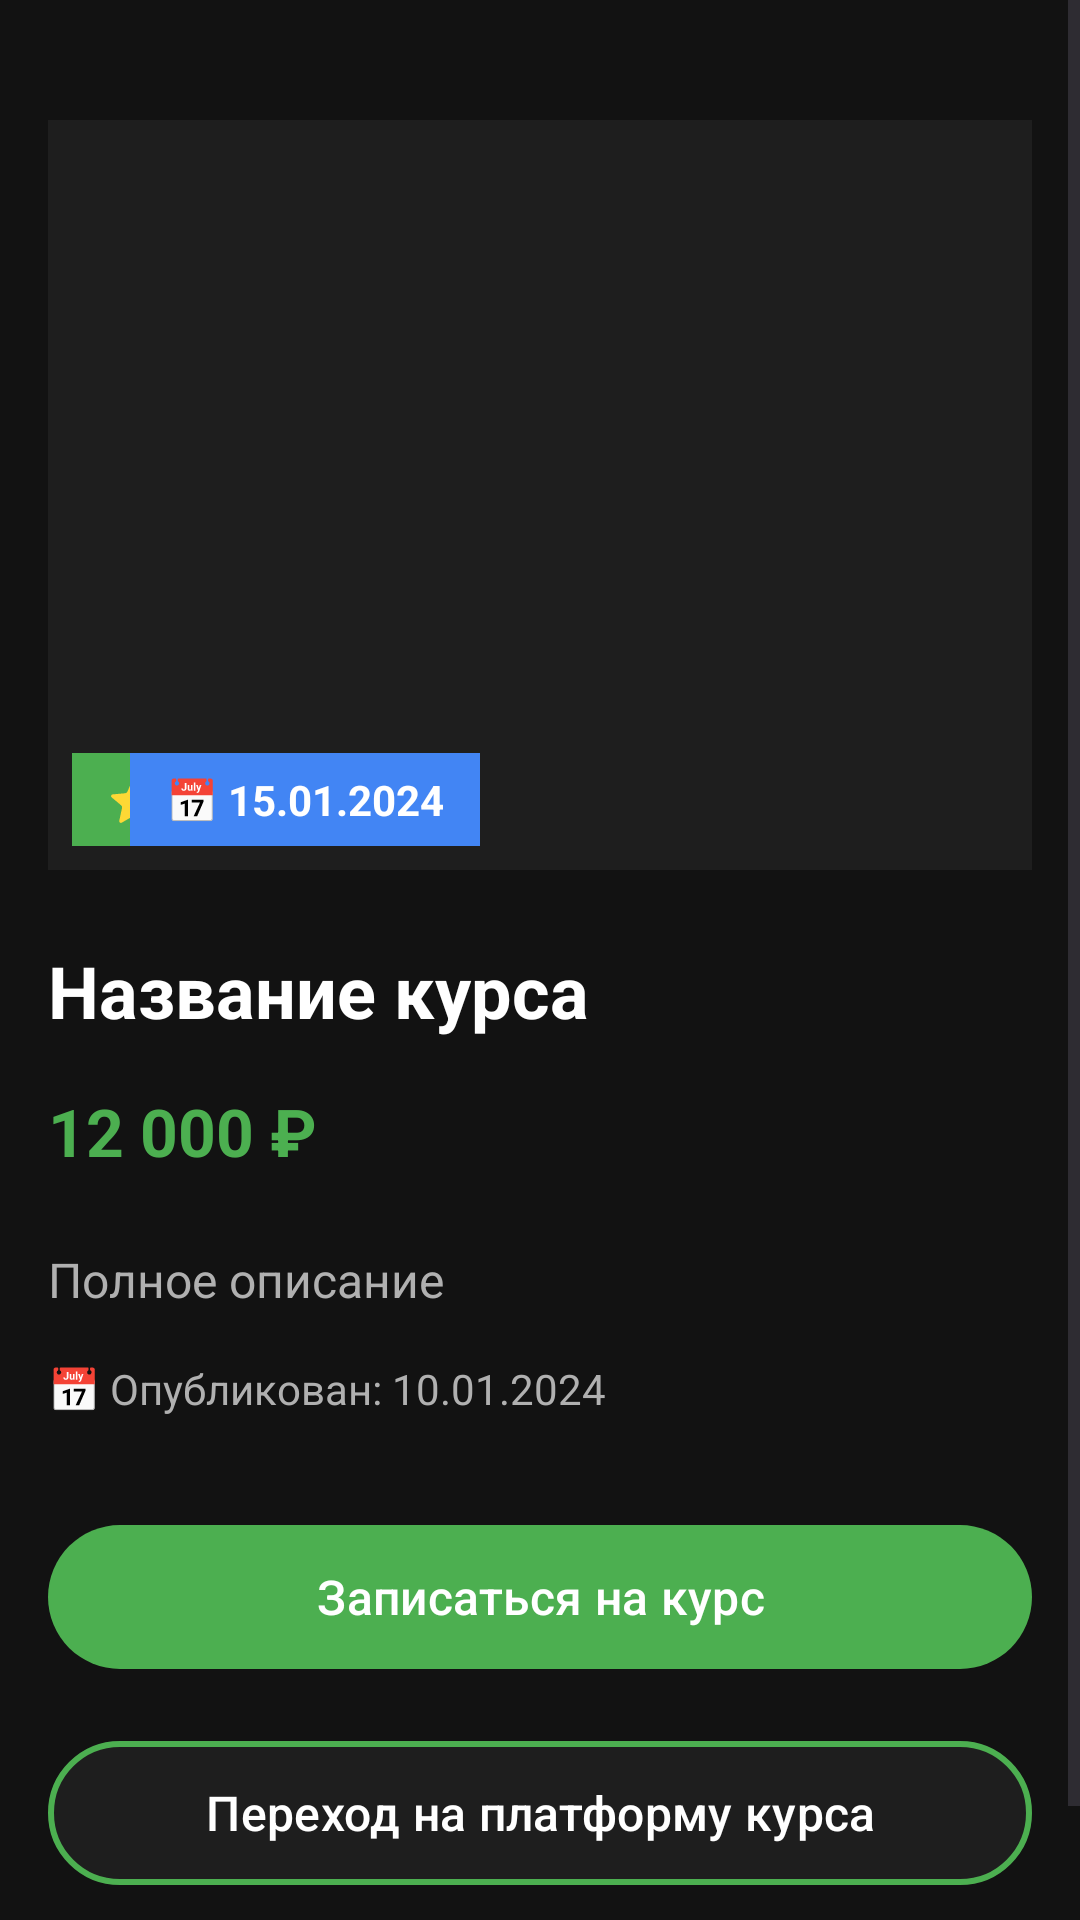

Here is an Android app screen rendered from its layout file. Give the layout XML and the strings, colors and styles it references.
<!-- AndroidManifest.xml: application theme Theme.ThousandCourses -->
<!-- res/layout/fragment_course_details.xml -->
<?xml version="1.0" encoding="utf-8"?>
<ScrollView xmlns:android="http://schemas.android.com/apk/res/android"
    xmlns:app="http://schemas.android.com/apk/res-auto"
    android:layout_width="match_parent"
    android:layout_height="match_parent"
    android:background="@color/background_dark"
    android:fillViewport="true">

    <androidx.constraintlayout.widget.ConstraintLayout
        android:layout_width="match_parent"
        android:layout_height="wrap_content"
        android:padding="16dp">

        <ImageView
            android:id="@+id/ivCourseImage"
            android:layout_width="0dp"
            android:layout_height="250dp"
            android:layout_marginTop="24dp"
            android:background="@color/card_default"
            android:scaleType="centerCrop"
            app:layout_constraintEnd_toEndOf="parent"
            app:layout_constraintStart_toStartOf="parent"
            app:layout_constraintTop_toTopOf="parent" />

        <ImageView
            android:id="@+id/ivFavorite"
            android:layout_width="32dp"
            android:layout_height="32dp"
            android:layout_margin="16dp"
            android:src="@drawable/ic_favorite_border"
            app:tint="@color/accent_green"
            app:layout_constraintEnd_toEndOf="@id/ivCourseImage"
            app:layout_constraintTop_toTopOf="@id/ivCourseImage" />

        <TextView
            android:id="@+id/tvRating"
            android:layout_width="wrap_content"
            android:layout_height="wrap_content"
            android:layout_marginStart="8dp"
            android:layout_marginBottom="8dp"
            android:background="@color/accent_green"
            android:paddingHorizontal="12dp"
            android:paddingVertical="6dp"
            android:text="@string/rating_placeholder"
            android:textColor="@color/white"
            android:textSize="14sp"
            android:textStyle="bold"
            app:layout_constraintBottom_toBottomOf="@id/ivCourseImage"
            app:layout_constraintStart_toStartOf="@id/ivCourseImage" />

        <TextView
            android:id="@+id/tvStartDate"
            android:layout_width="wrap_content"
            android:layout_height="wrap_content"
            android:layout_marginEnd="184dp"
            android:layout_marginBottom="8dp"
            android:background="@color/blue"
            android:paddingHorizontal="12dp"
            android:paddingVertical="6dp"
            android:text="@string/start_date_placeholder"
            android:textColor="@color/white"
            android:textSize="14sp"
            android:textStyle="bold"
            app:layout_constraintBottom_toBottomOf="@id/ivCourseImage"
            app:layout_constraintEnd_toEndOf="@id/ivCourseImage" />

        <TextView
            android:id="@+id/tvCourseTitle"
            android:layout_width="0dp"
            android:layout_height="wrap_content"
            android:layout_marginTop="24dp"
            android:text="@string/course_title_placeholder"
            android:textColor="@color/on_surface_white"
            android:textSize="24sp"
            android:textStyle="bold"
            app:layout_constraintEnd_toEndOf="parent"
            app:layout_constraintStart_toStartOf="parent"
            app:layout_constraintTop_toBottomOf="@id/ivCourseImage" />

        <TextView
            android:id="@+id/tvPrice"
            android:layout_width="wrap_content"
            android:layout_height="wrap_content"
            android:layout_marginTop="16dp"
            android:text="@string/price_placeholder"
            android:textColor="@color/accent_green"
            android:textSize="22sp"
            android:textStyle="bold"
            app:layout_constraintStart_toStartOf="parent"
            app:layout_constraintTop_toBottomOf="@id/tvCourseTitle" />

        <TextView
            android:id="@+id/tvFullDescription"
            android:layout_width="0dp"
            android:layout_height="wrap_content"
            android:layout_marginTop="24dp"
            android:lineSpacingExtra="4dp"
            android:text="@string/course_description_placeholder"
            android:textColor="@color/on_surface_grey"
            android:textSize="16sp"
            app:layout_constraintEnd_toEndOf="parent"
            app:layout_constraintStart_toStartOf="parent"
            app:layout_constraintTop_toBottomOf="@id/tvPrice" />

        <TextView
            android:id="@+id/tvPublishDate"
            android:layout_width="wrap_content"
            android:layout_height="wrap_content"
            android:layout_marginTop="16dp"
            android:text="@string/publish_date_placeholder"
            android:textColor="@color/on_surface_grey"
            android:textSize="14sp"
            app:layout_constraintStart_toStartOf="parent"
            app:layout_constraintTop_toBottomOf="@id/tvFullDescription" />

        <com.google.android.material.button.MaterialButton
            android:id="@+id/btnEnroll"
            android:layout_width="0dp"
            android:layout_height="56dp"
            android:layout_marginTop="32dp"
            android:text="@string/enroll_on_course"
            android:textSize="16sp"
            app:backgroundTint="@color/accent_green"
            app:cornerRadius="28dp"
            app:layout_constraintEnd_toEndOf="parent"
            app:layout_constraintStart_toStartOf="parent"
            app:layout_constraintTop_toBottomOf="@id/tvPublishDate" />

        <com.google.android.material.button.MaterialButton
            android:id="@+id/btnGoToPlatform"
            android:layout_width="0dp"
            android:layout_height="56dp"
            android:layout_marginTop="16dp"
            android:layout_marginBottom="32dp"
            android:text="@string/go_to_platform"
            android:textSize="16sp"
            app:backgroundTint="@color/surface_dark"
            app:cornerRadius="28dp"
            app:strokeColor="@color/accent_green"
            app:strokeWidth="2dp"
            app:layout_constraintBottom_toBottomOf="parent"
            app:layout_constraintEnd_toEndOf="parent"
            app:layout_constraintStart_toStartOf="parent"
            app:layout_constraintTop_toBottomOf="@id/btnEnroll" />

    </androidx.constraintlayout.widget.ConstraintLayout>

</ScrollView>
<!-- resources referenced by this layout -->
<resources>
  <color name="accent_green">#4CAF50</color>
  <color name="background_dark">#121212</color>
  <color name="blue">#4285F4</color>
  <color name="card_default">#1E1E1E</color>
  <color name="on_surface_grey">#B0B0B0</color>
  <color name="on_surface_white">#FFFFFF</color>
  <color name="surface_dark">#1E1E1E</color>
  <color name="white">#FFFFFFFF</color>
  <string name="course_description_placeholder">Полное описание</string>
  <string name="course_title_placeholder">Название курса</string>
  <string name="enroll_on_course">Записаться на курс</string>
  <string name="go_to_platform">Переход на платформу курса</string>
  <string name="price_placeholder">12 000 ₽</string>
  <string name="publish_date_placeholder">📅 Опубликован: 10.01.2024</string>
  <string name="rating_placeholder">⭐ 4.9</string>
  <string name="start_date_placeholder">📅 15.01.2024</string>
  <style name="Theme.ThousandCourses" parent="Base.Theme.ThousandCourses" />
  <style name="Base.Theme.ThousandCourses" parent="Theme.Material3.DayNight.NoActionBar">
          
          
      </style>
</resources>
